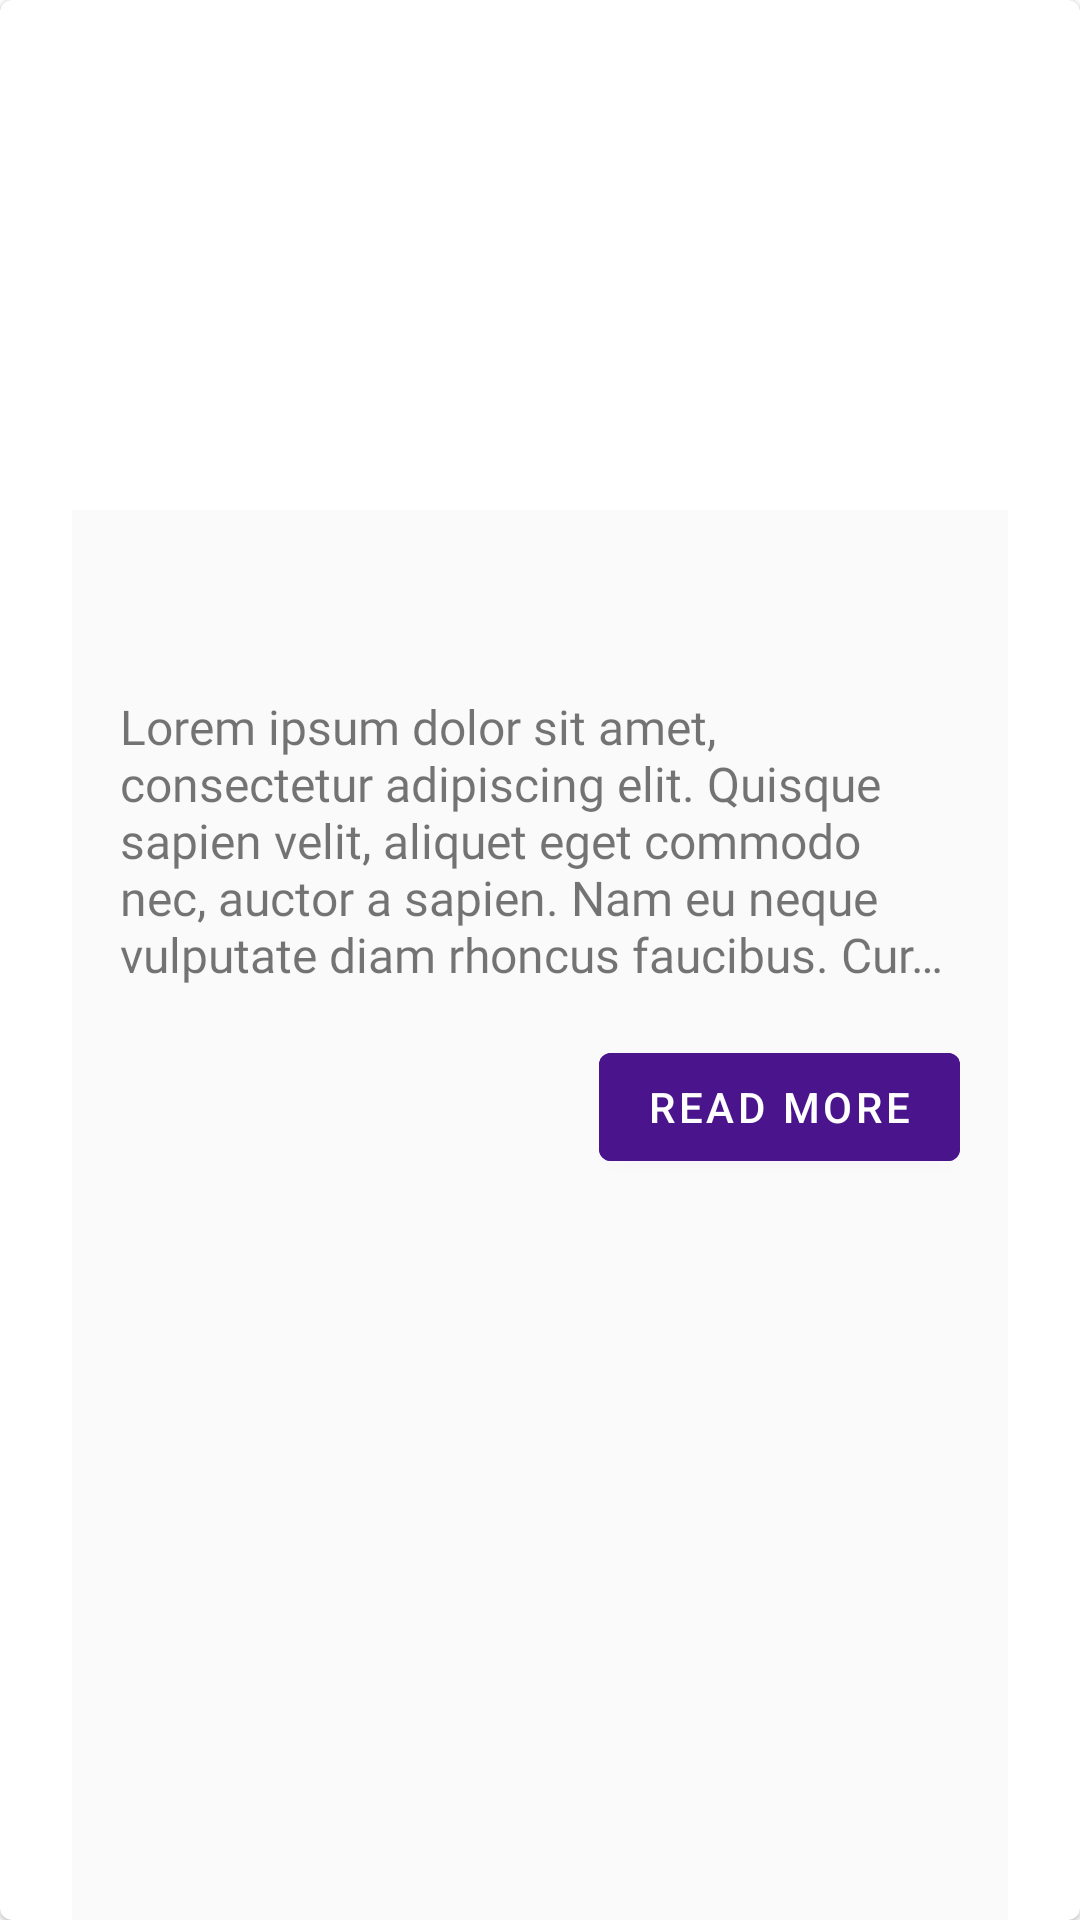

Android layout source for this screen:
<!-- AndroidManifest.xml: application theme AppTheme -->
<!-- res/layout/listitem_module_item.xml -->
<?xml version="1.0" encoding="utf-8"?>
<com.google.android.material.card.MaterialCardView xmlns:android="http://schemas.android.com/apk/res/android"
    xmlns:tools="http://schemas.android.com/tools"
    android:orientation="vertical"
    android:layout_width="match_parent"
    android:layout_height="wrap_content"
    android:elevation="@dimen/cardview_default_elevation"
    android:layout_marginRight="@dimen/margin_padding_size_small"
    android:layout_marginLeft="@dimen/margin_padding_size_small"
    android:layout_marginBottom="@dimen/margin_padding_size_small"

    >
    <RelativeLayout
        android:id="@+id/rl1"
        android:layout_width="match_parent"
        android:layout_height="wrap_content"
        android:orientation="vertical"
        >
        <ImageView
            android:id="@+id/iv_module_image"
            android:layout_width="match_parent"
            android:layout_height="200dp"
            android:layout_gravity="center"
            tools:src="@mipmap/ic_launcher"
            android:scaleType="centerCrop"
            />

        <LinearLayout
            android:layout_width="match_parent"
            android:layout_height="match_parent"
            android:orientation="vertical"
            android:layout_marginTop="170dp"
            android:background="@color/md_grey_50"
            android:layout_marginStart="@dimen/margin_padding_size_large"
            android:layout_marginEnd="@dimen/margin_padding_size_large"
            >
            <TextView
                android:id="@+id/tv_module_name"
                android:layout_width="match_parent"
                android:layout_height="wrap_content"
                tools:text="@tools:sample/lorem"
                android:layout_marginStart="@dimen/margin_padding_size_small"
                android:textColor="@color/md_black_1000"
                android:fontFamily="@font/lora_bold"
                android:textSize="@dimen/text_size_xlarge"
                />
            <TextView

                android:id="@+id/tv_module_description"
                android:layout_width="match_parent"
                android:layout_height="wrap_content"
                android:text="@string/lorem_180"
                android:ellipsize="end"
                android:maxLines="5"
                android:fontFamily="@font/lora_regular"
                android:padding="@dimen/margin_padding_size_medium"
                android:textSize="@dimen/text_size_medium"


                />


            <com.google.android.material.button.MaterialButton
                android:id="@+id/btn_events_module_item_read_more"
                android:layout_width="wrap_content"
                android:layout_height="wrap_content"
                android:text="@string/module_btn_text"
                android:layout_gravity="end"
                android:backgroundTint="@color/colorPrimary"
                android:layout_marginRight="@dimen/margin_padding_size_medium"
                android:layout_marginLeft="@dimen/margin_padding_size_medium"
                />
        </LinearLayout>
    </RelativeLayout>


</com.google.android.material.card.MaterialCardView>
<!-- resources referenced by this layout -->
<resources>
  <color name="colorPrimary">#4A148C</color>
  <color name="md_black_1000">#000000</color>
  <color name="md_grey_50">#FAFAFA</color>
  <dimen name="margin_padding_size_large">24dp</dimen>
  <dimen name="margin_padding_size_medium">16dp</dimen>
  <dimen name="margin_padding_size_small">8dp</dimen>
  <dimen name="text_size_medium">16sp</dimen>
  <dimen name="text_size_xlarge">34sp</dimen>
  <string name="lorem_180">Lorem ipsum dolor sit amet, consectetur adipiscing elit. Quisque sapien velit, aliquet eget commodo nec, auctor a sapien. Nam eu neque vulputate diam rhoncus faucibus. Curabitur quis varius libero. Lorem ipsum dolor sit amet, consectetur adipiscing elit. Aliquam placerat sem at mauris suscipit porta. Cras metus velit, elementum sed pellentesque a, pharetra eu eros. Etiam facilisis placerat euismod. Nam faucibus neque arcu, quis accumsan leo tincidunt varius. In vel diam enim. Sed id ultrices ligula. Maecenas at urna arcu. Sed quis nulla sapien. Nam felis mauris, tincidunt at convallis id, tempor molestie libero. Quisque viverra sollicitudin nisl sit amet hendrerit. Etiam sit amet arcu sem. Morbi eu nibh condimentum, interdum est quis, tempor nisi. Vivamus convallis erat in pharetra elementum. Phasellus metus neque, commodo vitae venenatis sed, pellentesque non purus. Pellentesque egestas convallis suscipit. Ut luctus, leo quis porta vulputate, purus purus pellentesque ex, id consequat mi nisl quis eros. Integer ornare libero quis risus fermentum consequat. Mauris pharetra odio sagittis, vulputate magna at, lobortis nulla. Proin efficitur, nisi vel finibus elementum, orci sem volutpat eros, eget ultrices velit mi.</string>
  <string name="module_btn_text">Read More</string>
  <style name="AppTheme" parent="Theme.MaterialComponents.Light.NoActionBar">
          
          <item name="colorPrimary">@color/colorPrimary</item>
          <item name="colorPrimaryDark">@color/colorPrimaryDark</item>
          <item name="colorAccent">@color/colorAccent</item>
      </style>
  <color name="colorPrimaryDark">#2C2C2E</color>
  <color name="colorAccent">#D81B60</color>
</resources>
